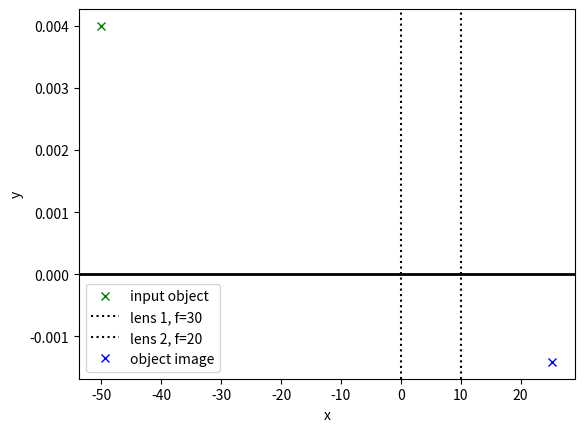
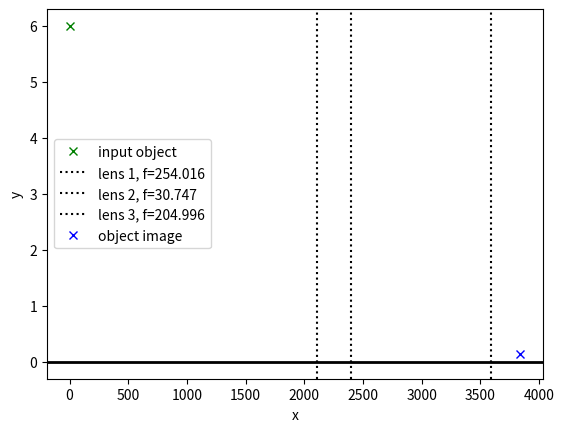
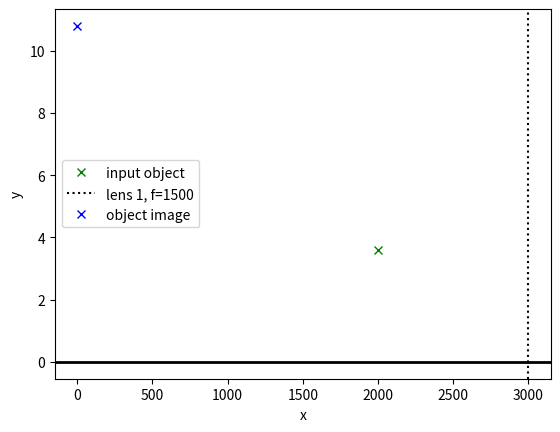
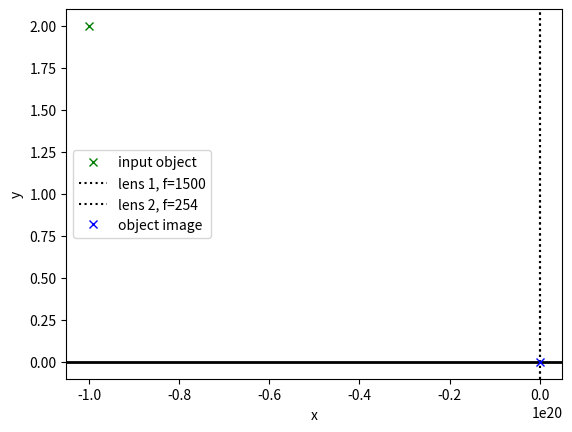
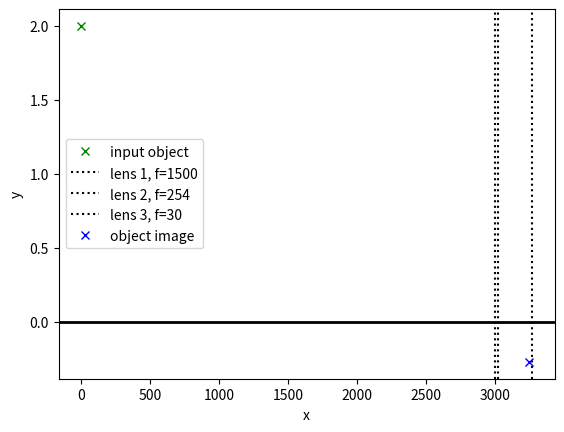
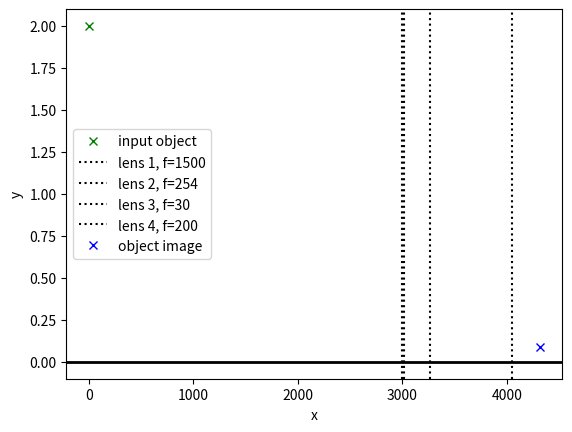

These charts were generated, in order, by the following Python code:
#!/usr/bin/env python3
# -*- coding: utf-8 -*-
"""
Created on Fri Mar 17 02:52:39 2023

@author: bcourtne
"""

import numpy as np
import matplotlib.pyplot as plt 


class lens:
    def __init__(self,x,f):
        self.f = f
        self.x = x
        
    def get_image(self,_object):
        #returns a new object in the image plane
        do = (self.x - _object.x)
        if do != self.f:
            di = do * self.f / (do - self.f)
        else:
            di = np.inf
        
        M = -di/do
        
        i = obj(x = self.x + di, h = M * _object.h)
        
        return( i )
    
class obj:
    def __init__(self,x,h):
        self.x = x
        self.h = h
        
        
def propagate_object(lens_list, _object, plot=True):
    
    object_list = [ _object ]
    
    if plot:
        plt.figure()
        plt.axhline(0,color='k',lw=2)
        plt.plot( _object.x, _object.h ,'x' ,color='g',label='input object')

    for i,l in  enumerate(lens_list):
        next_object = l.get_image(object_list[-1])
        object_list.append( next_object )
        
        if plot:
            plt.axvline(l.x,linestyle=':',color='k',label=f'lens {i+1}, f={l.f}')
        
    if plot:
        plt.plot( object_list[-1].x, object_list[-1].h ,'x' ,color='b',label='object image')
        plt.legend()
        plt.xlabel( 'x' )
        plt.ylabel( 'y' )
        
    return( object_list )
        

def plot_sys(sys, object_list, plot_initial_object=False):
    plt.figure()
    plt.axhline(0,color='k',lw=2)
    if plot_initial_object:
        plt.plot( object_list[0].x, object_list[0].h ,'x' ,color='g',label='input object')
    for i,l in enumerate(sys):
        plt.axvline(l.x,linestyle=':',color='k',label=f'lens {i+1}, f={l.f}')
    plt.plot( object_list[-1].x, object_list[-1].h ,'x' ,color='b',label='object image')
    plt.legend()
    plt.xlabel( 'x' )
    plt.ylabel( 'y' )


#%% sanity check following results from https://www.youtube.com/watch?v=aHHa0cK_3as

obj1= obj(x=-50, h=4e-3 ) 
l1 = lens(x= 0,        f= 30 )
l2 = lens(x= 10,        f= 20)

sys=[l1,l2]
test0 = propagate_object(sys, obj1, plot=True)

#image formed at 25.3cm 


#%% simulating Baldr optical design described in system described in baldr_calc_8

o0 = obj(x=0,h=6) # pupil 

#lenses
l1 = lens(x= 2110, f = 254.016)
l2 = lens(x= 2110 + 254.016 + 30.747, f= 30.747)
l3 = lens(x= 2110 + 254.016 + 30.747 + 1200, f= 204.996 )

#combined system
sys = [l1,l2,l3]

#propagate object through each lens
objs = propagate_object(sys, o0, plot=True)

for i,o in enumerate( objs[1:] ) :
    print( f'object image position after lens {i+1} = {round(o.x)}mm')
    

#%% # constraint 1 - check l1 virtual image DM edge (4mm) is at x=0 and h= 12mm/2 = 6mm
# ++++++++++ relative distances between things (mm)
x1 = 2000  # pupil to DM (Constraint: lens 1 needs to image DM (virtually))
x2 = 1000  # DM to lens 1 

# ++++++++++ lens focal lens (mm) 
f1 = 1500
f2 = 254
f3 = 30
f4 = 200

# ++++++++++ define lens 
l1 = lens(x= x1 + x2,        f= f1 )

DM_rad = 3.6 #mm
oDM = obj(x=x1, h=DM_rad )  # DM

# check l1 virtual image DM edge (4mm) is at x=0 and h= 12mm/2 = 6mm
test1 = propagate_object([l1], oDM, plot=True)

#%%  constraint 2 - lens 2 to FPM : star needs to be imaged on FPM 
# ++++++++++ relative distances between things (mm)
x1 = 2000  # pupil to DM (Constraint: lens 1 needs to image DM (virtually))
x2 = 1000  # DM to lens 1 
x3 = 20  # lens 1 to OAP (lens 2) 

# ++++++++++ lens focal lens (mm) 
f1 = 1500
f2 = 254
f3 = 30
f4 = 200

# ++++++++++ define lens 
l1 = lens(x= x1 + x2,        f= f1 )
l2 = lens(x= l1.x + x3,      f= f2 )

Sta_rad = 2 #mm
oSta = obj(x=-1e20, h=Sta_rad )  # star

# lens 2 to FPM (Constraint: star needs to be imaged on FPM )
test2 = propagate_object([l1,l2], oSta, plot=True)
print( f'l2.x  + x4 = {test2[-1].x} (Constraint: star needs to be imaged on FPM )\ntherefore x4 = {test2[-1].x-l2.x}')

#%% # test 3 , given pupil edge image height propagated after lens3 set x6,x7 such that it matches our desired # pixels
# we need to set x6,x7 such that lens 4 images h1 to h2 (constrained by det 
# pitch and how many pixels we want to image across)

# ++++++++++ relative distances between things (mm)
x1 = 2000  # pupil to DM (Constraint: lens 1 needs to image DM (virtually))
x2 = 1000  # DM to lens 1 
x3 = 20  # lens 1 to OAP (lens 2) 
x4 = 216.794  # lens 2 to FPM (Constraint: star needs to be imaged on FPM )
x5 = 30  # FPM to lens 3

# ++++++++++ lens focal lens (mm) 
f1 = 1500
f2 = 254
f3 = 30
f4 = 200

# ++++++++++ define lens 
l1 = lens(x= x1 + x2,        f= f1 )
l2 = lens(x= l1.x + x3,      f= f2 )
l3 = lens(x= l2.x + x4 + x5, f= f3 )
l4 = lens(x= np.nan,     f= f4 )
Pup_rad = 2 #mm
oPup = obj(x=0, h=Pup_rad ) #pupil
test3 = propagate_object([l1,l2,l3], oPup, plot=True)

# Detector 640x512 pixels with 15um pitch (image across 12 pixels = 180um, h = 90um)
desired_h2 = -np.sign(test3[-1].h) * 90e-3 # mm ()



def get_x6_x7(objs_, l3, l4, desired_h2):
    
    """
       obj_.x
    l3  |         l4 (lens)
    |   | h       |
 ---|---.---------|-------| DET
    |             |
     x'    x_o      x_i
     
    |-  - x6- -  -|- x7  -|
    
    M=-x_i/x_o,  
    x_i = (x_o * f) / (x_o-f)
    
    wolfram solves x_o = f(M-1)/M
    """
    
    M = desired_h2 / objs_[-1].h
    
    x_o = l4.f * (M-1)/M
    
    x7 = -M * x_o

    x6 =  (objs_[-1].x  - l3.x) + x_o
    
    return( (x6,x7) )

x6, x7 = get_x6_x7( test3, l3,l4, desired_h2 )
print( f'x6={x6}, x7={x7} calculated such that pupil edge images to h2={desired_h2}   ')


#
#%% Lets see the complete system
# define pupil at x=0 !

# DM  BMC 492-1.5 aperture = 6.90mm, pitch (300um) , 24 actuators across pupil ,=> r = 3.6mm
# Detector 640x512 pixels with 15um pitch (image across 12 pixels = 180um, h =90um)

Sta_rad = 2 #mm
Pup_rad = 2 #mm
DM_rad = 3.6 #mm


# ++++++++++ relative distances between things (mm)
x1 = 2000  # pupil to DM (Constraint: lens 1 needs to image DM (virtually))
x2 = 1000  # DM to lens 1 
x3 = 20  # lens 1 to OAP (lens 2) 
x4 = 216.794  # lens 2 to FPM (Constraint: star needs to be imaged on FPM )
x5 = 30  # FPM to lens 3
x6 = 784.686 #1614.05 #1.200  # lens 3 to lens 4
x7 = 265.915 #250  # lens 4 to detector (Constraint: needs to image pupil )

x_s = [x1,x2,x3,x4,x5,x6,x7] #relative positions
z_s = np.cumsum( x_s ) #absolute positions 

# ++++++++++ lens focal lens (mm) 
f1 = 1500 #mm
f2 = 254
f3 = 30
f4 = 200

# ++++++++++ define lens 
l1 = lens(x= x1 + x2,        f= f1 )
l2 = lens(x= l1.x + x3,      f= f2 )
l3 = lens(x= l2.x + x4 + x5, f= f3 )
l4 = lens(x= l3.x + x6 ,     f= f4 )

# ++++++++++ define of objects to study (propagate)
oPup = obj(x=0, h=Pup_rad  ) #pupil
oSta = obj(x=-1e15, h=Sta_rad  )   # star
oDM = obj(x=x1, h=DM_rad )  # DM
oFPM = obj(x=l2.x + x4, h=0 ) #FPM

sys = [l1, l2, l3, l4]

# test
pup_ims = propagate_object(sys, oPup, plot=True)


print( pup_ims[-1].h ) #check it matches expectations 


